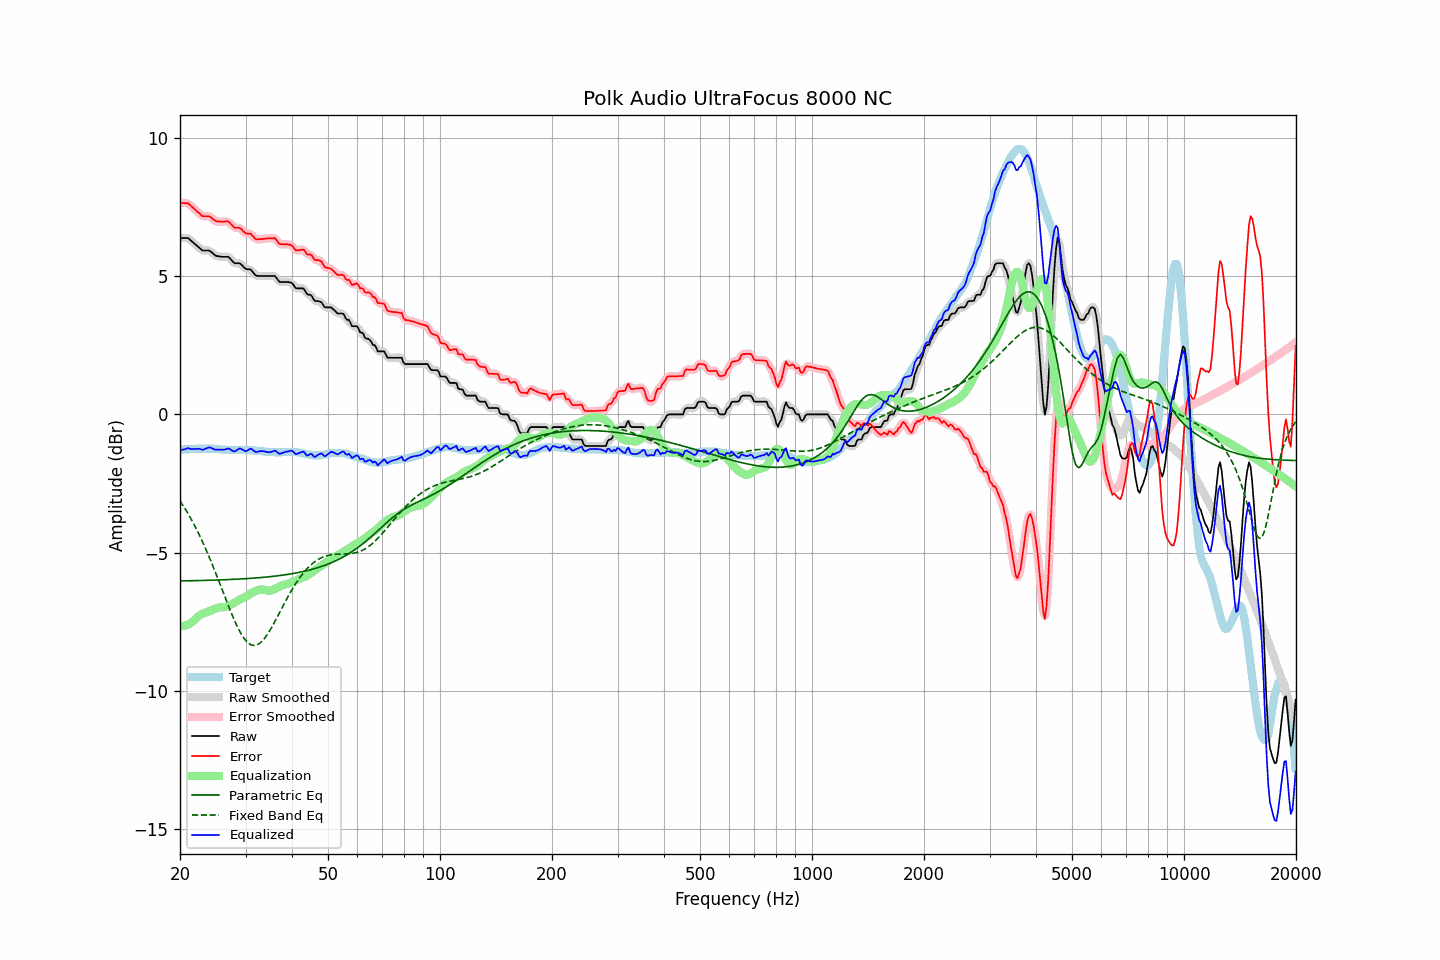

Values plotted in this chart, from the file beside it:
frequency, raw, error, smoothed, error_smoothed, equalization, parametric_eq, fixed_band_eq, equalized_raw, equalized_smoothed, target
20.00, 6.38, 7.65, 6.37, 7.65, -7.67, -6.03, -3.13, -1.29, -1.29, -1.27
20.20, 6.38, 7.65, 6.38, 7.65, -7.66, -6.02, -3.22, -1.28, -1.28, -1.27
20.40, 6.38, 7.65, 6.39, 7.65, -7.65, -6.02, -3.30, -1.27, -1.27, -1.27
20.61, 6.38, 7.64, 6.38, 7.65, -7.64, -6.02, -3.40, -1.26, -1.26, -1.26
20.81, 6.38, 7.64, 6.38, 7.64, -7.62, -6.02, -3.49, -1.24, -1.24, -1.26
21.02, 6.38, 7.64, 6.37, 7.62, -7.60, -6.02, -3.59, -1.22, -1.23, -1.26
21.23, 6.33, 7.59, 6.33, 7.59, -7.57, -6.02, -3.69, -1.24, -1.24, -1.26
21.44, 6.28, 7.53, 6.28, 7.54, -7.53, -6.02, -3.80, -1.25, -1.25, -1.25
21.66, 6.23, 7.48, 6.23, 7.48, -7.49, -6.02, -3.90, -1.25, -1.26, -1.25
21.87, 6.18, 7.43, 6.18, 7.43, -7.43, -6.02, -4.01, -1.25, -1.25, -1.25
22.09, 6.13, 7.38, 6.13, 7.38, -7.38, -6.01, -4.12, -1.25, -1.25, -1.25
22.31, 6.08, 7.32, 6.08, 7.33, -7.32, -6.01, -4.24, -1.24, -1.24, -1.24
22.54, 6.03, 7.28, 6.03, 7.27, -7.28, -6.01, -4.36, -1.25, -1.25, -1.25
22.76, 5.98, 7.22, 5.98, 7.22, -7.24, -6.01, -4.48, -1.26, -1.26, -1.24
22.99, 5.93, 7.17, 5.94, 7.19, -7.21, -6.01, -4.61, -1.28, -1.27, -1.24
23.22, 5.93, 7.17, 5.93, 7.17, -7.19, -6.01, -4.74, -1.26, -1.26, -1.24
23.45, 5.93, 7.17, 5.93, 7.17, -7.17, -6.01, -4.87, -1.24, -1.24, -1.24
23.69, 5.93, 7.17, 5.93, 7.17, -7.15, -6.00, -5.00, -1.22, -1.21, -1.24
23.92, 5.93, 7.16, 5.92, 7.16, -7.13, -6.00, -5.14, -1.20, -1.20, -1.23
24.16, 5.90, 7.14, 5.90, 7.13, -7.10, -6.00, -5.28, -1.20, -1.21, -1.24
24.40, 5.85, 7.09, 5.85, 7.09, -7.08, -6.00, -5.42, -1.23, -1.23, -1.24
24.65, 5.80, 7.04, 5.80, 7.04, -7.05, -6.00, -5.56, -1.25, -1.25, -1.24
24.89, 5.75, 7.00, 5.76, 7.01, -7.03, -5.99, -5.71, -1.28, -1.27, -1.25
25.14, 5.73, 6.98, 5.73, 6.98, -7.01, -5.99, -5.86, -1.28, -1.27, -1.25
25.39, 5.72, 6.98, 5.72, 6.97, -6.99, -5.99, -6.00, -1.27, -1.27, -1.26
25.65, 5.71, 6.97, 5.71, 6.97, -6.98, -5.99, -6.16, -1.27, -1.27, -1.26
25.91, 5.70, 6.97, 5.70, 6.97, -6.98, -5.99, -6.31, -1.28, -1.28, -1.27
26.16, 5.70, 6.97, 5.70, 6.97, -6.98, -5.98, -6.46, -1.28, -1.28, -1.27
26.43, 5.70, 6.98, 5.70, 6.98, -6.97, -5.98, -6.61, -1.27, -1.27, -1.28
26.69, 5.70, 6.98, 5.70, 6.98, -6.95, -5.98, -6.76, -1.25, -1.25, -1.28
26.96, 5.70, 6.98, 5.69, 6.97, -6.93, -5.98, -6.91, -1.23, -1.24, -1.28
27.23, 5.65, 6.93, 5.65, 6.93, -6.90, -5.97, -7.05, -1.25, -1.26, -1.28
27.50, 5.58, 6.87, 5.58, 6.87, -6.88, -5.97, -7.20, -1.30, -1.29, -1.29
27.77, 5.52, 6.81, 5.52, 6.81, -6.85, -5.97, -7.33, -1.33, -1.32, -1.29
28.05, 5.47, 6.75, 5.48, 6.77, -6.81, -5.97, -7.47, -1.34, -1.33, -1.28
28.33, 5.47, 6.75, 5.47, 6.75, -6.77, -5.96, -7.60, -1.30, -1.30, -1.28
28.62, 5.47, 6.75, 5.47, 6.75, -6.74, -5.96, -7.72, -1.27, -1.27, -1.28
28.90, 5.47, 6.75, 5.46, 6.74, -6.70, -5.96, -7.83, -1.23, -1.24, -1.28
29.19, 5.43, 6.71, 5.42, 6.70, -6.67, -5.95, -7.94, -1.24, -1.25, -1.28
29.48, 5.37, 6.65, 5.37, 6.65, -6.65, -5.95, -8.03, -1.28, -1.28, -1.28
29.78, 5.31, 6.59, 5.31, 6.60, -6.63, -5.95, -8.12, -1.32, -1.31, -1.28
30.08, 5.26, 6.55, 5.27, 6.56, -6.59, -5.94, -8.18, -1.33, -1.32, -1.29
30.38, 5.25, 6.54, 5.26, 6.55, -6.56, -5.94, -8.25, -1.31, -1.30, -1.29
30.68, 5.25, 6.54, 5.25, 6.54, -6.52, -5.94, -8.29, -1.27, -1.27, -1.29
30.99, 5.24, 6.54, 5.22, 6.52, -6.48, -5.93, -8.33, -1.24, -1.25, -1.30
31.30, 5.17, 6.47, 5.17, 6.47, -6.44, -5.93, -8.35, -1.27, -1.27, -1.30
31.61, 5.10, 6.41, 5.10, 6.41, -6.42, -5.92, -8.36, -1.32, -1.31, -1.31
31.93, 5.03, 6.34, 5.04, 6.36, -6.39, -5.92, -8.35, -1.36, -1.35, -1.31
32.24, 5.01, 6.33, 5.01, 6.34, -6.37, -5.91, -8.34, -1.36, -1.35, -1.32
32.57, 5.01, 6.34, 5.00, 6.33, -6.35, -5.91, -8.30, -1.34, -1.35, -1.33
32.89, 5.01, 6.34, 5.01, 6.34, -6.34, -5.90, -8.26, -1.33, -1.33, -1.33
33.22, 5.01, 6.34, 5.01, 6.35, -6.34, -5.90, -8.21, -1.33, -1.33, -1.33
33.55, 5.01, 6.35, 5.01, 6.35, -6.34, -5.89, -8.15, -1.33, -1.33, -1.34
33.89, 5.01, 6.36, 5.01, 6.36, -6.36, -5.89, -8.07, -1.35, -1.35, -1.35
34.23, 5.01, 6.36, 5.01, 6.36, -6.37, -5.88, -7.99, -1.36, -1.36, -1.35
34.57, 5.01, 6.37, 5.01, 6.37, -6.38, -5.88, -7.90, -1.37, -1.37, -1.36
34.92, 5.01, 6.37, 5.01, 6.37, -6.38, -5.87, -7.81, -1.37, -1.37, -1.36
35.27, 5.01, 6.37, 5.02, 6.38, -6.36, -5.87, -7.71, -1.35, -1.35, -1.36
35.62, 5.01, 6.37, 5.01, 6.38, -6.34, -5.86, -7.60, -1.33, -1.33, -1.36
35.97, 5.01, 6.38, 4.99, 6.36, -6.32, -5.85, -7.50, -1.31, -1.33, -1.37
... 635 more rows
